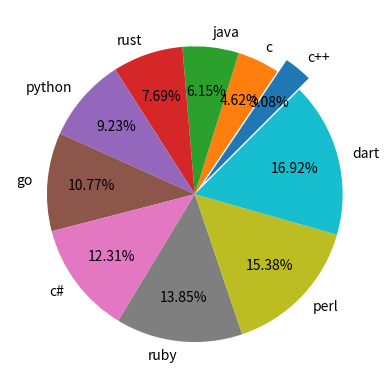

Write the Python code that produced this figure.
import numpy as np
import pandas as pd
from matplotlib import pyplot as plt
#pie chart are for independent categories
language_choice = ['c++','c','java','rust','python','go','c#','ruby','perl','dart']
language_value= [20 *(x+2) for x in range(len(language_choice))]
explodes = [0.1,0,0,0,0,0,0,0,0,0]
plt.pie(language_value,labels=language_choice,explode=explodes,autopct='%.2f%%',pctdistance=.7, startangle=45)
plt.show()

